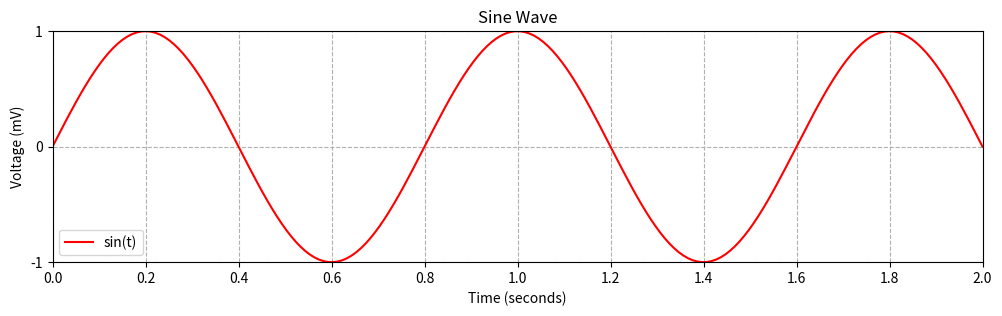
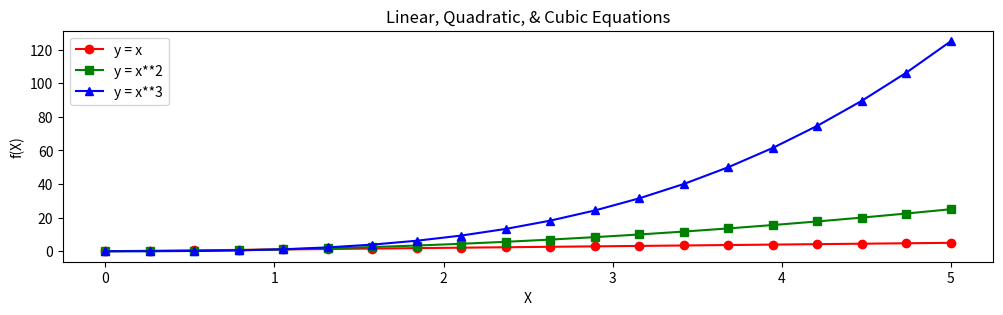
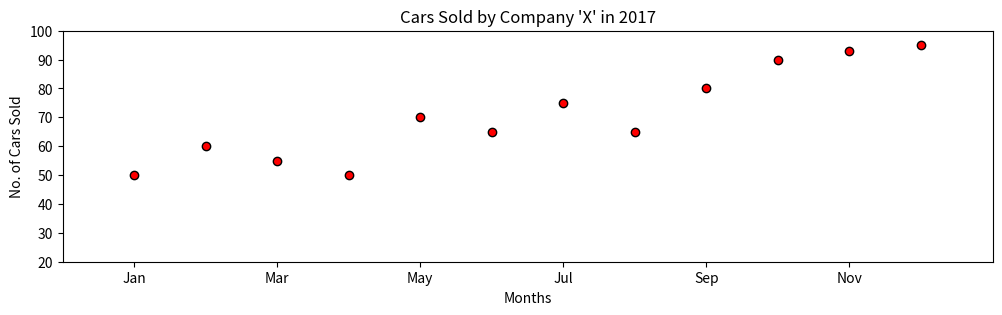

The matplotlib source for these figures, in order:
import matplotlib
matplotlib.use('Agg')
import matplotlib.pyplot as plt
import numpy as np
import matplotlib.gridspec as gridspec

def test_sine_wave_plot():
    fig = plt.figure(figsize=(12,3))
    ax= fig.add_subplot(111)
    t = np.linspace(0,2,200)
    v = np.sin(2.5*np.pi*t)
    plt.plot(t,v,label='sin(t)',color='red')
    xticks=[0,0.2,0.4,0.6,0.8,1.0,1.2,1.4,1.6,1.8,2.0]
    yticks=[-1,0,1]
    plt.xlabel('Time (seconds)')
    plt.ylabel('Voltage (mV)')
    plt.title('Sine Wave')
    plt.xlim((0,2))
    plt.ylim((-1,1))
    plt.xticks(xticks)
    plt.yticks(yticks)
    plt.grid(ls='--')
    ax.legend()
    fig.savefig('sinewave.png')
   

def test_multi_curve_plot():
    fig = plt.figure(figsize=(12,3))
    ax= fig.add_subplot(111)
    x = np.linspace(0,5,20)
    y1=x
    y2=x**2
    y3=x**3
    plt.plot(x,y1,color='red',marker='o',label='y = x')
    plt.plot(x,y2,color='green',marker='s',label='y = x**2')
    plt.plot(x,y3,color='blue',marker='^',label='y = x**3')
    plt.xlabel('X')
    plt.ylabel('f(X)')
    plt.title('Linear, Quadratic, & Cubic Equations')
    ax.legend()
    fig.savefig('multicurve.png')

def test_scatter_plot():
    fig = plt.figure(figsize=(12,3))
    ax= fig.add_subplot(111)
    s = [50, 60, 55, 50, 70, 65, 75, 65, 80, 90, 93, 95]
    months=range(1,13)
    plt.scatter(months,s,color='red',edgecolor='black')
    plt.xlabel('Months')
    plt.ylabel('No. of Cars Sold')
    plt.title("Cars Sold by Company 'X' in 2017")
    plt.xlim((0,13))
    plt.ylim((20,100))
    plt.xticks([1,3,5,7,9,11])
    ax.set_xticklabels(['Jan','Mar','May','Jul','Sep','Nov'])
    fig.savefig('scatter.png')
    
test_sine_wave_plot()
test_multi_curve_plot()
test_scatter_plot()
